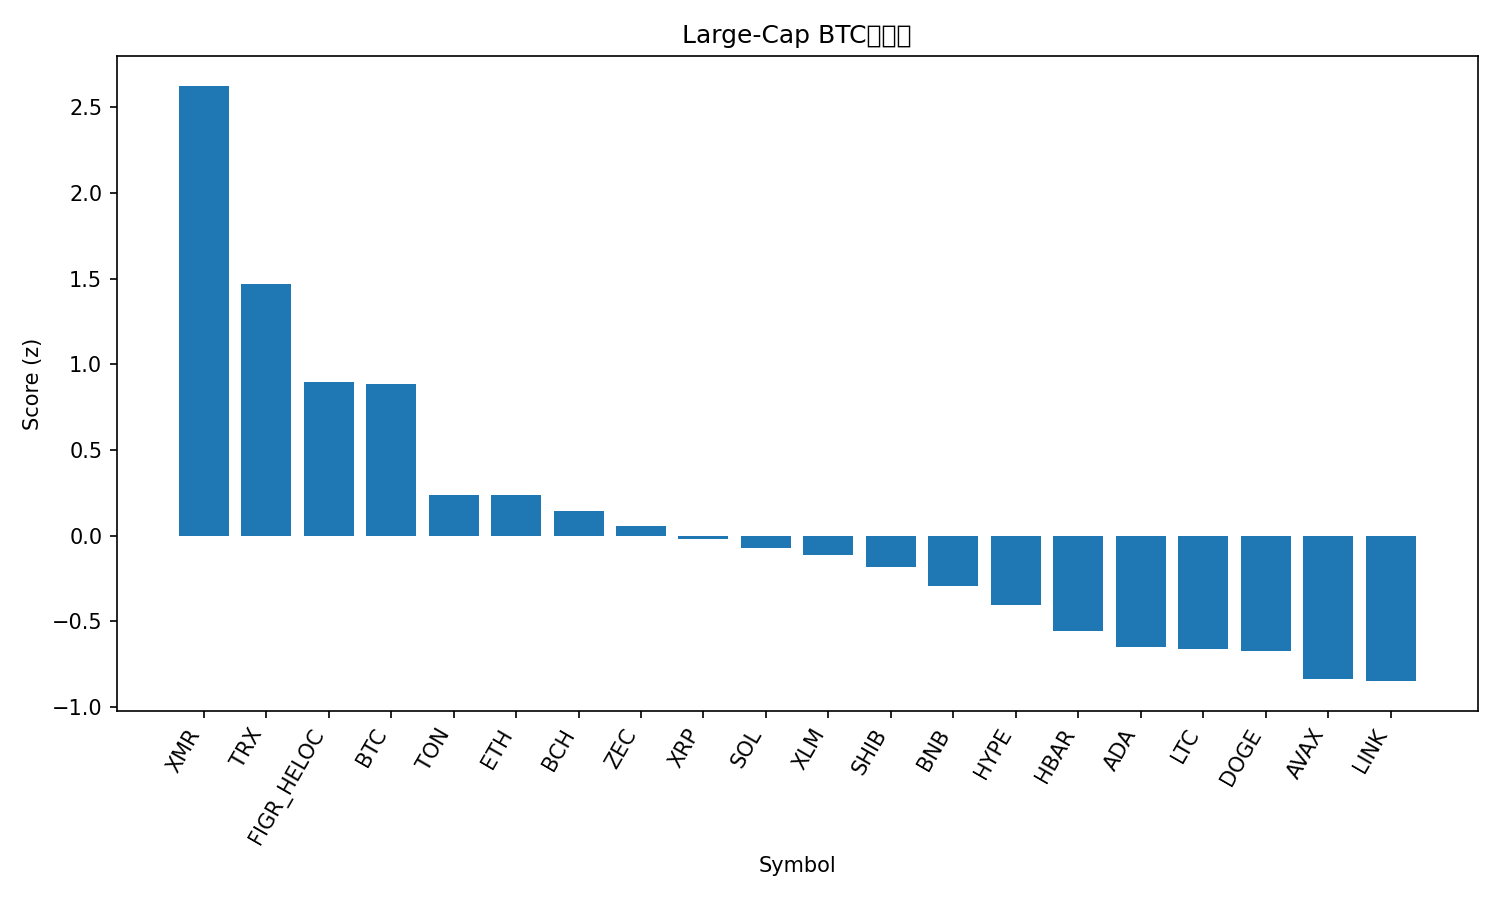

The data file committed next to this chart (first rows):
rank, name, symbol, price_btc, price_usd, pct_1h_btc, pct_24h_btc, pct_7d_btc, market_cap_rank, market_cap_usd, volume_usd, score
1, Monero, XMR, 0.003264, 350.9, 1.733, 1.149, 7.537, 32, 6473463058, 168479848, 2.625
2, TRON, TRX, 2.75e-06, 0.2951, 0.0919, 2.672, 5.451, 9, 27932053759, 777457856, 1.467
3, Figure Heloc, FIGR_HELOC, 9.24e-06, 1.017, 0.0, 0.0, 3.239, 13, 13615786436, 529123, 0.8981
4, Bitcoin, BTC, 1.0, 107465, 0.0, 0.0, 0.0, 1, 2143834798591, 46608869339, 0.8853
5, Toncoin, TON, 2.042e-05, 2.2, -0.305, -2.603, 4.51, 35, 5458574581, 138960120, 0.2387
6, Ethereum, ETH, 0.0345, 3709, -0.4394, -1.118, -4.418, 2, 447795398183, 29711013991, 0.2352
7, Bitcoin Cash, BCH, 0.004859, 522.3, -0.44, -1.906, -0.2322, 18, 10408307569, 330271519, 0.1423
8, Zcash, ZEC, 0.003586, 385.6, -0.3744, -4.986, 17.39, 33, 6307595820, 966269859, 0.05808
9, XRP, XRP, 2.234e-05, 2.4, -0.5809, -2.076, -1.435, 4, 144405175486, 3416568953, -0.02196
10, Solana, SOL, 0.001631, 175.4, -0.3964, -2.757, -5.956, 6, 96916119326, 5596742609, -0.07131
11, Stellar, XLM, 2.7e-06, 0.2903, -0.5709, -2.126, -5.376, 20, 9305777511, 160964480, -0.1119
12, Shiba Inu, SHIB, 8.9424e-11, 9.61e-06, -0.6369, -2.652, -1.956, 34, 5667228030, 142799732, -0.1823
13, BNB, BNB, 0.009504, 1022, -0.6027, -3.118, -5.146, 5, 140718311089, 2097798536, -0.294
14, Hyperliquid, HYPE, 0.0003766, 40.49, -0.8599, -2.183, -7.568, 17, 10945522555, 544646315, -0.4077
15, Hedera, HBAR, 1.69e-06, 0.182, -0.9672, -4.664, 9.253, 28, 7733334970, 303099873, -0.5556
16, Cardano, ADA, 5.36e-06, 0.5758, -0.9573, -2.927, -9.549, 11, 21067611728, 1118637617, -0.6529
17, Litecoin, LTC, 0.0008617, 92.63, -0.7666, -5.21, 0.3963, 31, 7085422501, 692418063, -0.6643
18, Dogecoin, DOGE, 1.61e-06, 0.1733, -0.7563, -4.222, -8.405, 10, 26271504230, 1830305439, -0.6746
19, Avalanche, AVAX, 0.0001618, 17.4, -0.8564, -4.495, -9.973, 30, 7424990237, 426287222, -0.8394
20, Chainlink, LINK, 0.000149, 16.02, -0.7742, -5.325, -7.203, 16, 11153537736, 781327442, -0.8496
21, Sui, SUI, 2.03e-05, 2.18, -1.352, -4.585, -10.88, 26, 8038166757, 856720905, -1.285
